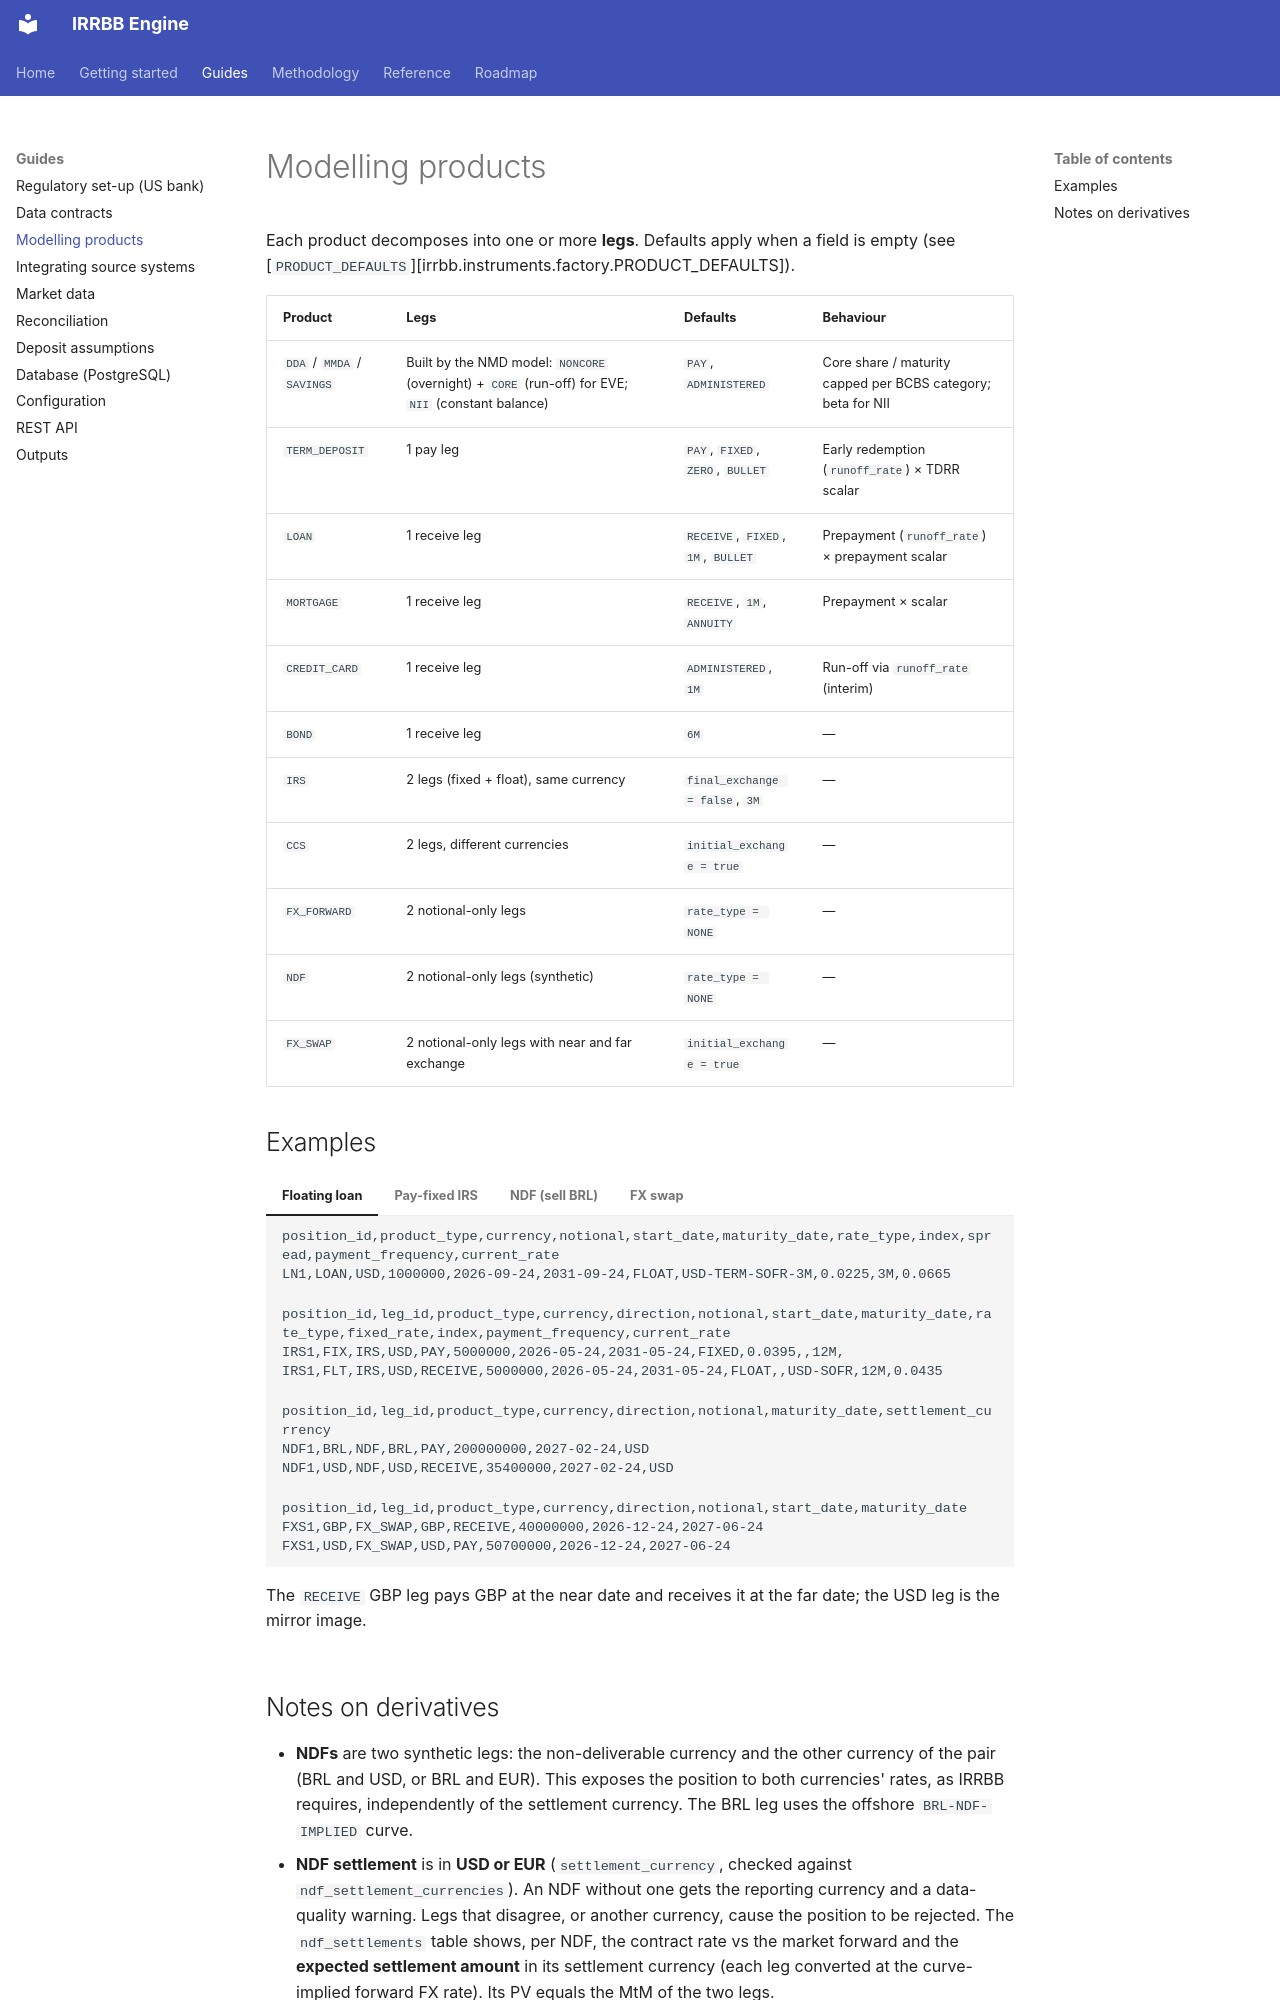

repository: dcancellaa/irrbb · page: guides/products/index.html · generator: mkdocs

# Modelling products

Each product decomposes into one or more **legs**. Defaults apply when a field
is empty (see [`PRODUCT_DEFAULTS`][irrbb.instruments.factory.PRODUCT_DEFAULTS]).

| Product | Legs | Defaults | Behaviour |
|---|---|---|---|
| `DDA` / `MMDA` / `SAVINGS` | Built by the NMD model: `NONCORE` (overnight) + `CORE` (run-off) for EVE; `NII` (constant balance) | `PAY`, `ADMINISTERED` | Core share / maturity capped per BCBS category; beta for NII |
| `TERM_DEPOSIT` | 1 pay leg | `PAY`, `FIXED`, `ZERO`, `BULLET` | Early redemption (`runoff_rate`) × TDRR scalar |
| `LOAN` | 1 receive leg | `RECEIVE`, `FIXED`, `1M`, `BULLET` | Prepayment (`runoff_rate`) × prepayment scalar |
| `MORTGAGE` | 1 receive leg | `RECEIVE`, `1M`, `ANNUITY` | Prepayment × scalar |
| `CREDIT_CARD` | 1 receive leg | `ADMINISTERED`, `1M` | Run-off via `runoff_rate` (interim) |
| `BOND` | 1 receive leg | `6M` | — |
| `IRS` | 2 legs (fixed + float), same currency | `final_exchange = false`, `3M` | — |
| `CCS` | 2 legs, different currencies | `initial_exchange = true` | — |
| `FX_FORWARD` | 2 notional-only legs | `rate_type = NONE` | — |
| `NDF` | 2 notional-only legs (synthetic) | `rate_type = NONE` | — |
| `FX_SWAP` | 2 notional-only legs with near and far exchange | `initial_exchange = true` | — |

## Examples

=== "Floating loan"

    ```csv
    position_id,product_type,currency,notional,start_date,maturity_date,rate_type,index,spread,payment_frequency,current_rate
    LN1,LOAN,USD,1000000,2026-09-24,2031-09-24,FLOAT,USD-TERM-SOFR-3M,0.0225,3M,0.0665
    ```

=== "Pay-fixed IRS"

    ```csv
    position_id,leg_id,product_type,currency,direction,notional,start_date,maturity_date,rate_type,fixed_rate,index,payment_frequency,current_rate
    IRS1,FIX,IRS,USD,PAY,5000000,2026-05-24,2031-05-24,FIXED,0.0395,,12M,
    IRS1,FLT,IRS,USD,RECEIVE,5000000,2026-05-24,2031-05-24,FLOAT,,USD-SOFR,12M,0.0435
    ```

=== "NDF (sell BRL)"

    ```csv
    position_id,leg_id,product_type,currency,direction,notional,maturity_date,settlement_currency
    NDF1,BRL,NDF,BRL,PAY,200000000,2027-02-24,USD
    NDF1,USD,NDF,USD,RECEIVE,35400000,2027-02-24,USD
    ```

=== "FX swap"

    ```csv
    position_id,leg_id,product_type,currency,direction,notional,start_date,maturity_date
    FXS1,GBP,FX_SWAP,GBP,RECEIVE,40000000,2026-12-24,2027-06-24
    FXS1,USD,FX_SWAP,USD,PAY,50700000,2026-12-24,2027-06-24
    ```

    The `RECEIVE` GBP leg pays GBP at the near date and receives it at the far
    date; the USD leg is the mirror image.
